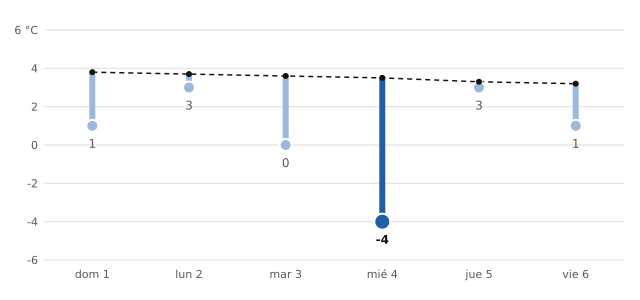

Data behind this chart, as committed beside it:
fecha, mínima_prevista_C, mínima_normal_1991_2020_C
2026-11-01, 1, 3.8
2026-11-02, 3, 3.7
2026-11-03, 0, 3.6
2026-11-04, -4, 3.5
2026-11-05, 3, 3.3
2026-11-06, 1, 3.2
